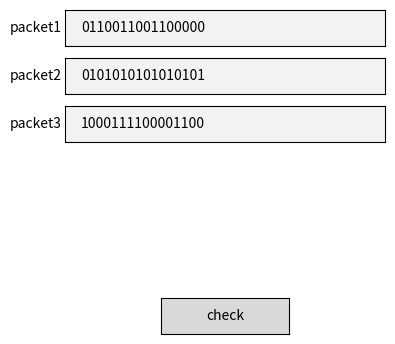

Source code (Python):
import matplotlib.pyplot as plt
from matplotlib.widgets import TextBox, Button


def calculate_checksum(datalist):
    sum = 0
    max_value = 0b1111111111111111
    sub_value = 0b10000000000000000
    for i in datalist:
        i = '0b' + i
        i = int(i, base=2)
        # print(i)
        sum += i
        # 产生了进位
        if sum > max_value:
            sum -= sub_value
            sum += 1
        # 和全1异或相当于取反
    return sum ^ max_value


# datalist 不包含检验和
# checksum 是检验和
def calculate_sum(datalist, checksum):
    sum = 0
    max_value = 0b1111111111111111
    sub_value = 0b10000000000000000
    for i in datalist:
        i = '0b' + i
        i = int(i, base=2)
        # print(i)
        sum += i
        # 产生了进位
        if sum > max_value:
            sum -= sub_value
            sum += 1
    return (sum + checksum)
    # sum = sum ^ max_value
    # return (sum + checksum) == max_value


datalist = ['0110011001100000','0101010101010101','1000111100001100']

textbox1 = TextBox(plt.axes([0.3, 0.8, 0.5, 0.075]), 'packet1',
                   initial=datalist[0])

textbox2 = TextBox(plt.axes([0.3, 0.7, 0.5, 0.075]), 'packet2',
                   initial=datalist[1])

textbox3 = TextBox(plt.axes([0.3, 0.6, 0.5, 0.075]), 'packet3',
                   initial=datalist[2])
button = Button(plt.axes([0.45, 0.2, 0.2, 0.075]), "check")

def button_click(event):
    datalist.clear()
    datalist.append(textbox1.text)
    datalist.append(textbox2.text)
    datalist.append(textbox3.text)
    textbox4 = TextBox(plt.axes([0.3, 0.5, 0.5, 0.075]), 'checksum',
                   initial=str(bin(calculate_checksum(datalist)).replace('0b','')))
    textbox5 = TextBox(plt.axes([0.3, 0.4, 0.5, 0.075]), 'sum',
                   initial=str(bin(calculate_sum(datalist, int(textbox4.text, 2))).replace('0b','')))
    content = " "
    if textbox5.text == "1111111111111111":
        content = "Check Successfully"
    else:
        content = "Check Failure"
    textbox6 = TextBox(plt.axes([0.3, 0.3, 0.5, 0.075]), 'result', initial=content)
    plt.show()


button.on_clicked(button_click)

plt.show()